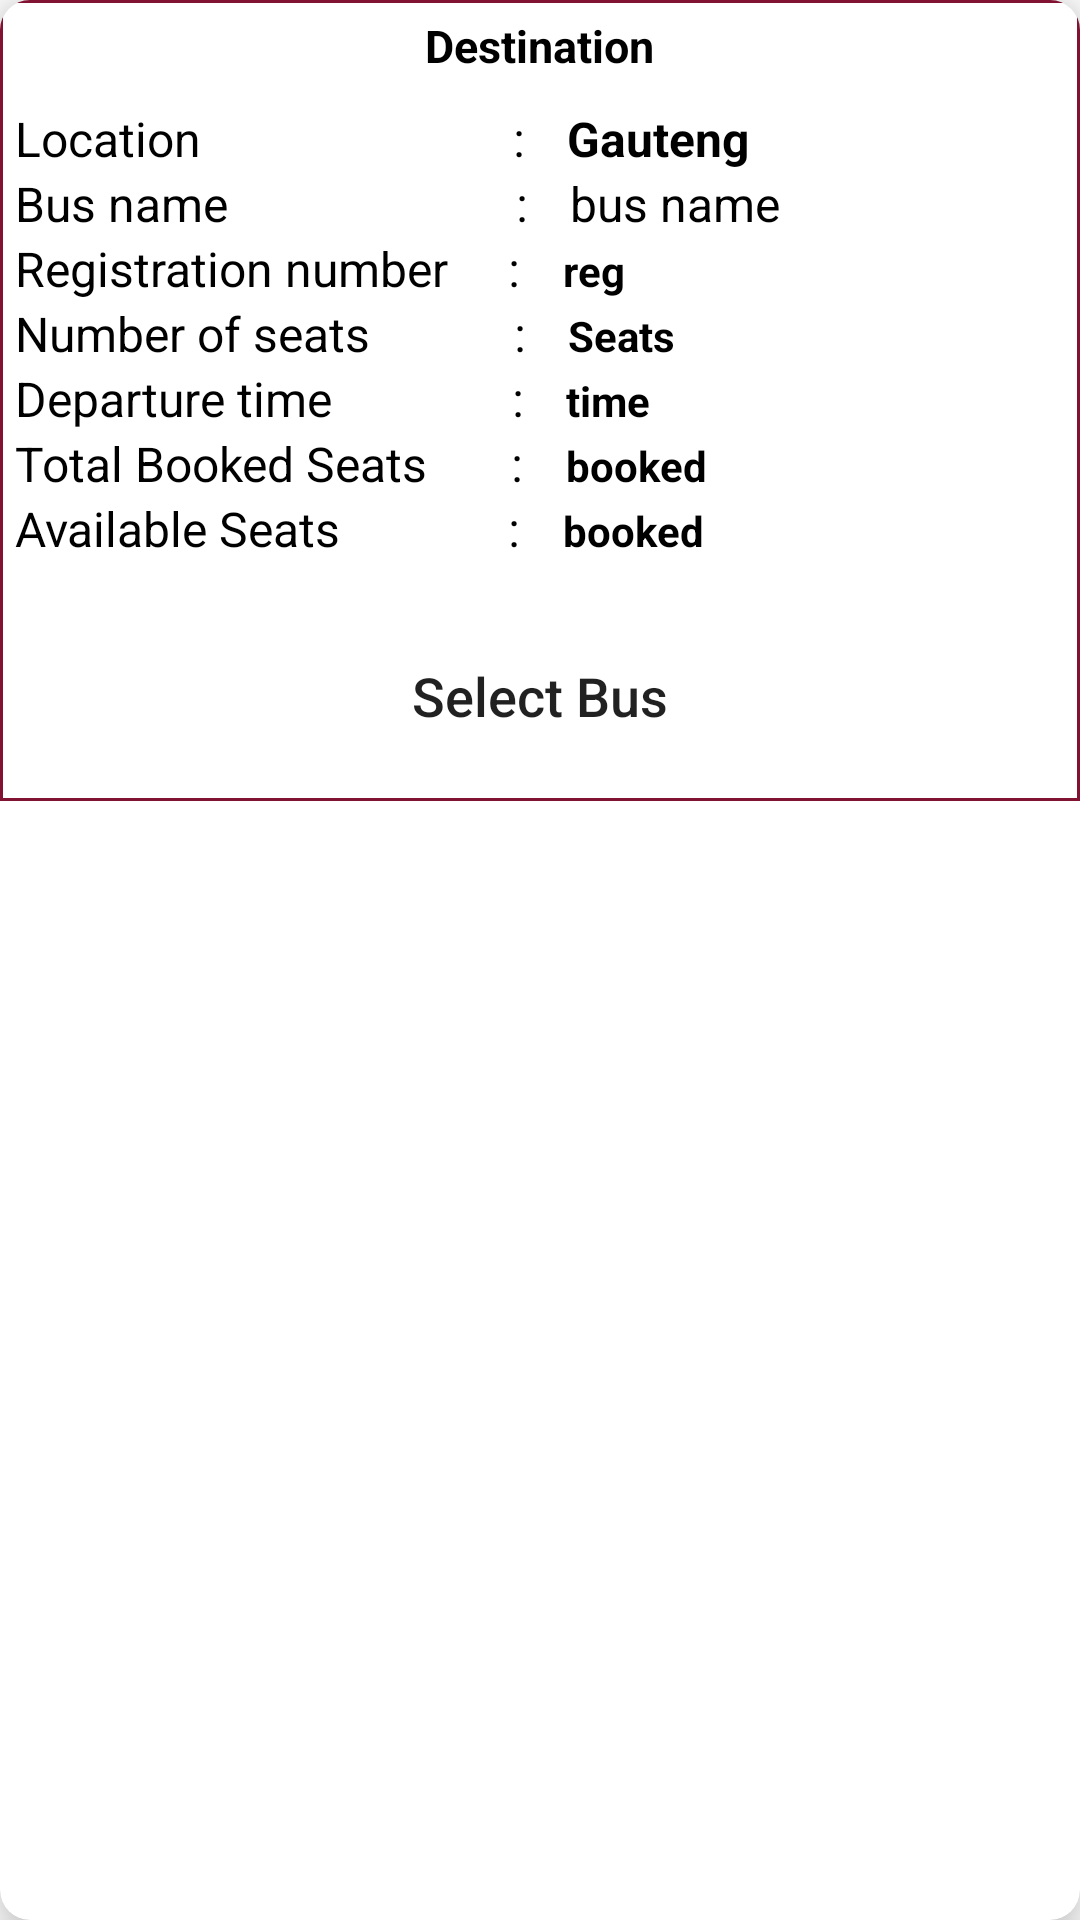

Reconstruct the res/layout file that produces this screen, plus the resources it refers to.
<!-- AndroidManifest.xml: application theme Theme.StudentBusReservation -->
<!-- res/layout/student_single_bus.xml -->
<?xml version="1.0" encoding="utf-8"?>
<androidx.cardview.widget.CardView
    xmlns:android="http://schemas.android.com/apk/res/android"
    android:layout_width="match_parent"
    android:layout_height="wrap_content"
    app:cardElevation="10dp"
    app:cardCornerRadius="10dp"
    android:layout_marginBottom="10dp"
    android:padding="10dp"
    android:layout_margin="5dp"
    xmlns:app="http://schemas.android.com/apk/res-auto">
    <RelativeLayout
        android:background="@drawable/rel_background"
        android:padding="5dp"
        android:layout_width="match_parent"
        android:layout_height="wrap_content"
        android:id="@+id/single_bus_relative">

        <TextView
            android:id="@+id/destin"
            android:layout_width="wrap_content"
            android:layout_height="wrap_content"
            android:layout_centerHorizontal="true"
            android:text="Destination"
            android:textColor="@color/black"
            android:textSize="15sp"
            android:textStyle="bold" />
        <LinearLayout
            android:layout_marginTop="10dp"
            android:layout_below="@id/destin"
            android:id="@+id/llocation"
            android:layout_width="match_parent"
            android:layout_height="wrap_content"
            android:orientation="horizontal">
            <TextView
                android:layout_width="wrap_content"
                android:layout_height="wrap_content"
                android:text="Location                          : "
                android:textSize="16sp"
                android:textColor="@color/black"/>
            <TextView
                android:textStyle="bold"
                android:id="@+id/location"
                android:layout_width="wrap_content"
                android:layout_height="wrap_content"
                android:layout_marginStart="10dp"
                android:textColor="@color/black"
                android:text="Gauteng"
                android:textSize="16dp"
                />
        </LinearLayout>
        <LinearLayout
            android:layout_below="@id/llocation"
            android:id="@+id/l1"
            android:layout_width="match_parent"
            android:layout_height="wrap_content"
            android:orientation="horizontal">
            <TextView
                android:layout_width="wrap_content"
                android:layout_height="wrap_content"
                android:text="Bus name                        : "
                android:textSize="16sp"
                android:textColor="@color/black"/>
            <TextView
                android:id="@+id/bus_name"
                android:layout_width="wrap_content"
                android:layout_height="wrap_content"
                android:layout_marginStart="10dp"
                android:textColor="@color/black"
                android:text="bus name"
                android:textSize="16dp"
                 />
        </LinearLayout>
        <LinearLayout
            android:layout_below="@id/l1"
            android:id="@+id/l2"
            android:layout_width="match_parent"
            android:layout_height="wrap_content"
            android:orientation="horizontal">
            <TextView
                android:layout_width="wrap_content"
                android:layout_height="wrap_content"
                android:text="Registration number     : "
                android:textSize="16sp"
                android:textColor="@color/black"/>
            <TextView
                android:textColor="@color/black"
                android:id="@+id/bus_reg_number"
                android:layout_width="wrap_content"
                android:layout_height="wrap_content"
                android:layout_below="@id/name"
                android:layout_marginStart="10dp"
                android:text="reg"
                android:textSize="14dp"
                android:textStyle="bold" />
        </LinearLayout>
        <LinearLayout
            android:layout_below="@id/l2"
            android:id="@+id/l3"
            android:layout_width="match_parent"
            android:layout_height="wrap_content"
            android:orientation="horizontal">
            <TextView
                android:layout_width="wrap_content"
                android:layout_height="wrap_content"
                android:text="Number of seats            : "
                android:textSize="16sp"
                android:textColor="@color/black"/>
            <TextView
                android:textColor="@color/black"
                android:id="@+id/bus_seats"
                android:layout_width="wrap_content"
                android:layout_height="wrap_content"
                android:layout_marginStart="10dp"

                android:text="Seats"
                android:textSize="14dp"
                android:textStyle="bold" />
        </LinearLayout>
        <LinearLayout
            android:layout_below="@id/l3"
            android:id="@+id/l4"
            android:layout_width="match_parent"
            android:layout_height="wrap_content"
            android:orientation="horizontal">
            <TextView
                android:layout_width="wrap_content"
                android:layout_height="wrap_content"
                android:text="Departure time               : "
                android:textSize="16sp"
                android:textColor="@color/black"/>
            <TextView
                android:textColor="@color/black"
                android:id="@+id/bus_time"
                android:layout_width="wrap_content"
                android:layout_height="wrap_content"
                android:layout_marginStart="10dp"
                android:text="time"
                android:textSize="14dp"
                android:textStyle="bold" />
        </LinearLayout>
        <LinearLayout
            android:layout_below="@id/l4"
            android:id="@+id/l5"
            android:layout_width="match_parent"
            android:layout_height="wrap_content"
            android:orientation="horizontal">
            <TextView
                android:layout_width="wrap_content"
                android:layout_height="wrap_content"
                android:text="Total Booked Seats       : "
                android:textSize="16sp"
                android:textColor="@color/black"/>
            <TextView
                android:textColor="@color/black"
                android:id="@+id/bus_sets_booked"
                android:layout_width="wrap_content"
                android:layout_height="wrap_content"
                android:layout_marginStart="10dp"
                android:text="booked"
                android:textSize="14dp"
                android:textStyle="bold" />
        </LinearLayout>
        <LinearLayout
            android:layout_below="@id/l5"
            android:id="@+id/l6"
            android:layout_width="match_parent"
            android:layout_height="wrap_content"
            android:orientation="horizontal">
            <TextView
                android:layout_width="wrap_content"
                android:layout_height="wrap_content"
                android:text="Available Seats              : "
                android:textSize="16sp"
                android:textColor="@color/black"/>
            <TextView
                android:textColor="@color/black"
                android:id="@+id/seats_vailable"
                android:layout_width="wrap_content"
                android:layout_height="wrap_content"
                android:layout_marginStart="10dp"
                android:text="booked"
                android:textSize="14dp"
                android:textStyle="bold" />
        </LinearLayout>
        <Button
            android:id="@+id/select_bus"
            android:layout_width="match_parent"
            android:layout_height="50dp"
            android:layout_below="@id/l6"
            android:layout_marginLeft="70dp"
            android:layout_marginTop="20dp"
            android:layout_marginRight="70dp"
            android:layout_marginBottom="5dp"
            android:background="@drawable/btn_background"
            android:text="Select Bus"
            android:textAllCaps="false"
            android:textSize="18sp" />



    </RelativeLayout>
</androidx.cardview.widget.CardView>
<!-- resources referenced by this layout -->
<resources>
  <color name="black">#FF000000</color>
  <!-- drawable rel_background (drawable) -->
  <?xml version="1.0" encoding="utf-8"?>
  <shape android:shape="rectangle" xmlns:android="http://schemas.android.com/apk/res/android">
  <stroke android:color="@color/purple_700" android:width="1dp"/>
  </shape>
  <style name="Theme.StudentBusReservation" parent="Theme.MaterialComponents.DayNight.NoActionBar">
          
          <item name="colorPrimary">@color/purple_500</item>
          <item name="colorPrimaryVariant">@color/purple_700</item>
          <item name="colorOnPrimary">@color/white</item>
          
          <item name="colorSecondary">@color/teal_200</item>
          <item name="colorSecondaryVariant">@color/teal_700</item>
          <item name="colorOnSecondary">@color/black</item>
          
          <item name="android:statusBarColor" tools:targetApi="l">?attr/colorPrimaryVariant</item>
          
      </style>
  <color name="purple_700">#811231</color>
  <color name="purple_500">#811231</color>
  <color name="white">#FFFFFFFF</color>
  <color name="teal_200">#9C27B0</color>
  <color name="teal_700">#FF018786</color>
</resources>
